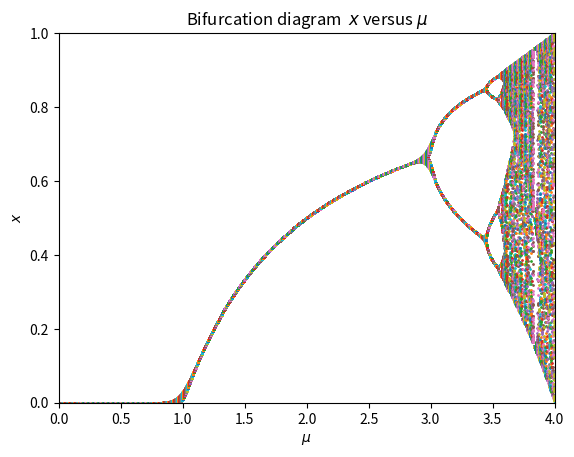

Write Python code to recreate this figure.
# -*- coding: utf-8 -*-
"""
Created on Fri Jan 29 20:46:05 2016
Caculate the bifurcation diagram for the logistic map.
@author: nightwing
"""

from tqdm import tqdm
from numpy import linspace
import matplotlib.pyplot as plt

situations = [] #this list store [u,value_x]

#caculate x and n at different u
def LOGISTIC_MAP(x,u):
    n = 1           #initial value of n 
    n_end = 100     #end of n 
    value_x = []    #this list store the value of x
    
    while n <= n_end:
        if n >= 30:
            value_x.append(x)
        x = u*x*(1-x)
        n += 1
    return [value_x]

#-----------caculate-------------    
AMOUNTS = 1000
range_mu = linspace(0,4,AMOUNTS)

for mu in tqdm(range_mu):
    situations.append(LOGISTIC_MAP(0.5,mu))
  
#----------------graph--------------
plt.title("Bifurcation diagram  $x$ versus $\mu$")
plt.xlabel("$\mu$")
plt.ylabel("$x$")
for i in range(AMOUNTS):
    MU = [range_mu[i]]
    for X in situations[i]:
        plt.scatter(MU*len(X),X,s=1)
plt.xlim(0,4)
plt.ylim(0,1)        
plt.show()
